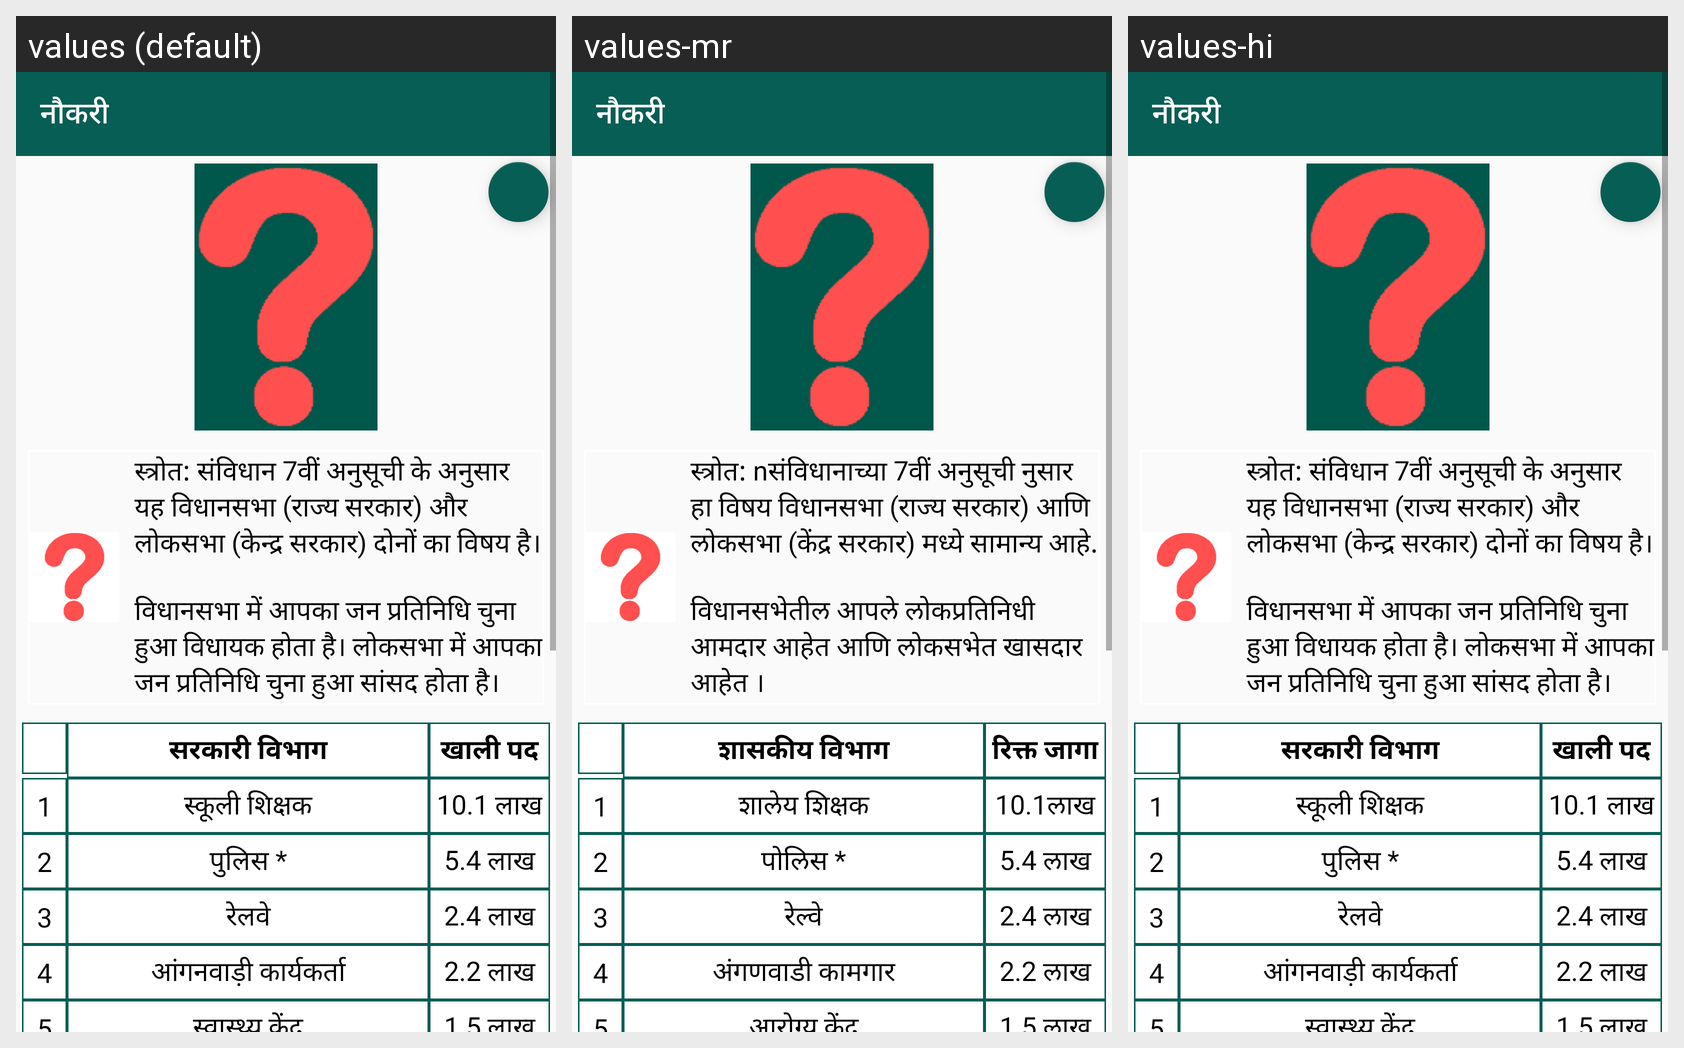

Translations of the strings shown on this Android screen, per locale in the grid:
Android screen res/layout/issue_employment.xml rendered under 3 locales, left to right: values (default), values-mr, values-hi. Device: Nexus 5 (rendered at 1080×1920; each locale shown at half size, 540×960, under a caption strip naming it); theme AppTheme.
Strings drawn on this screen, with the default value and each locale's value (text and hints the layout hard-codes, and strings that could not be matched under every locale, appear in the picture but are not listed):

employment
  values: नौकरी
  values-mr: नौकरी
  values-hi: नौकरी

vidhansabha_n_loksabha_common
  values: स्त्रोत: संविधान 7वीं अनुसूची के अनुसार यह विधानसभा (राज्य सरकार) और लोकसभा (केन्द्र सरकार) दोनों का विषय है। 
      
      विधानसभा में आपका जन प्रतिनिधि चुना हुआ विधायक होता है। लोकसभा में आपका जन प्रतिनिधि चुना हुआ सांसद होता है।
  values-mr: स्त्रोत: nसंविधानाच्या 7वीं अनुसूची नुसार हा विषय विधानसभा (राज्य सरकार) आणि लोकसभा (केंद्र सरकार) मध्ये सामान्य आहे. 
      
      विधानसभेतील आपले लोकप्रतिनिधी आमदार आहेत आणि लोकसभेत खासदार आहेत ।
  values-hi: स्त्रोत: संविधान 7वीं अनुसूची के अनुसार यह विधानसभा (राज्य सरकार) और लोकसभा (केन्द्र सरकार) दोनों का विषय है। 
      
      विधानसभा में आपका जन प्रतिनिधि चुना हुआ विधायक होता है। लोकसभा में आपका जन प्रतिनिधि चुना हुआ सांसद होता है।

department
  values: सरकारी विभाग
  values-mr: शासकीय विभाग
  values-hi: सरकारी विभाग

vacancy
  values: खाली पद
  values-mr: रिक्त जागा
  values-hi: खाली पद

teacher
  values: स्कूली शिक्षक
  values-mr: शालेय शिक्षक
  values-hi: स्कूली शिक्षक

teacher_vacancy
  values: 10.1 लाख
  values-mr: 10.1लाख
  values-hi: 10.1 लाख

police_unemploy
  values: पुलिस *
  values-mr: पोलिस *
  values-hi: पुलिस *

police_vacancy
  values: 5.4 लाख
  values-mr: 5.4 लाख
  values-hi: 5.4 लाख

railway
  values: रेलवे
  values-mr: रेल्वे
  values-hi: रेलवे

railway_vacancy
  values: 2.4 लाख
  values-mr: 2.4 लाख
  values-hi: 2.4 लाख

anganwadi_workers
  values: आंगनवाड़ी कार्यकर्ता
  values-mr: अंगणवाडी कामगार
  values-hi: आंगनवाड़ी कार्यकर्ता

anganwadi_vacancy
  values: 2.2 लाख
  values-mr: 2.2 लाख
  values-hi: 2.2 लाख

health_centres
  values: स्वास्थ्य केंद्र
  values-mr: आरोग्य केंद्र
  values-hi: स्वास्थ्य केंद्र

health_centre_vacancy
  values: 1.5 लाख
  values-mr: 1.5 लाख
  values-hi: 1.5 लाख
